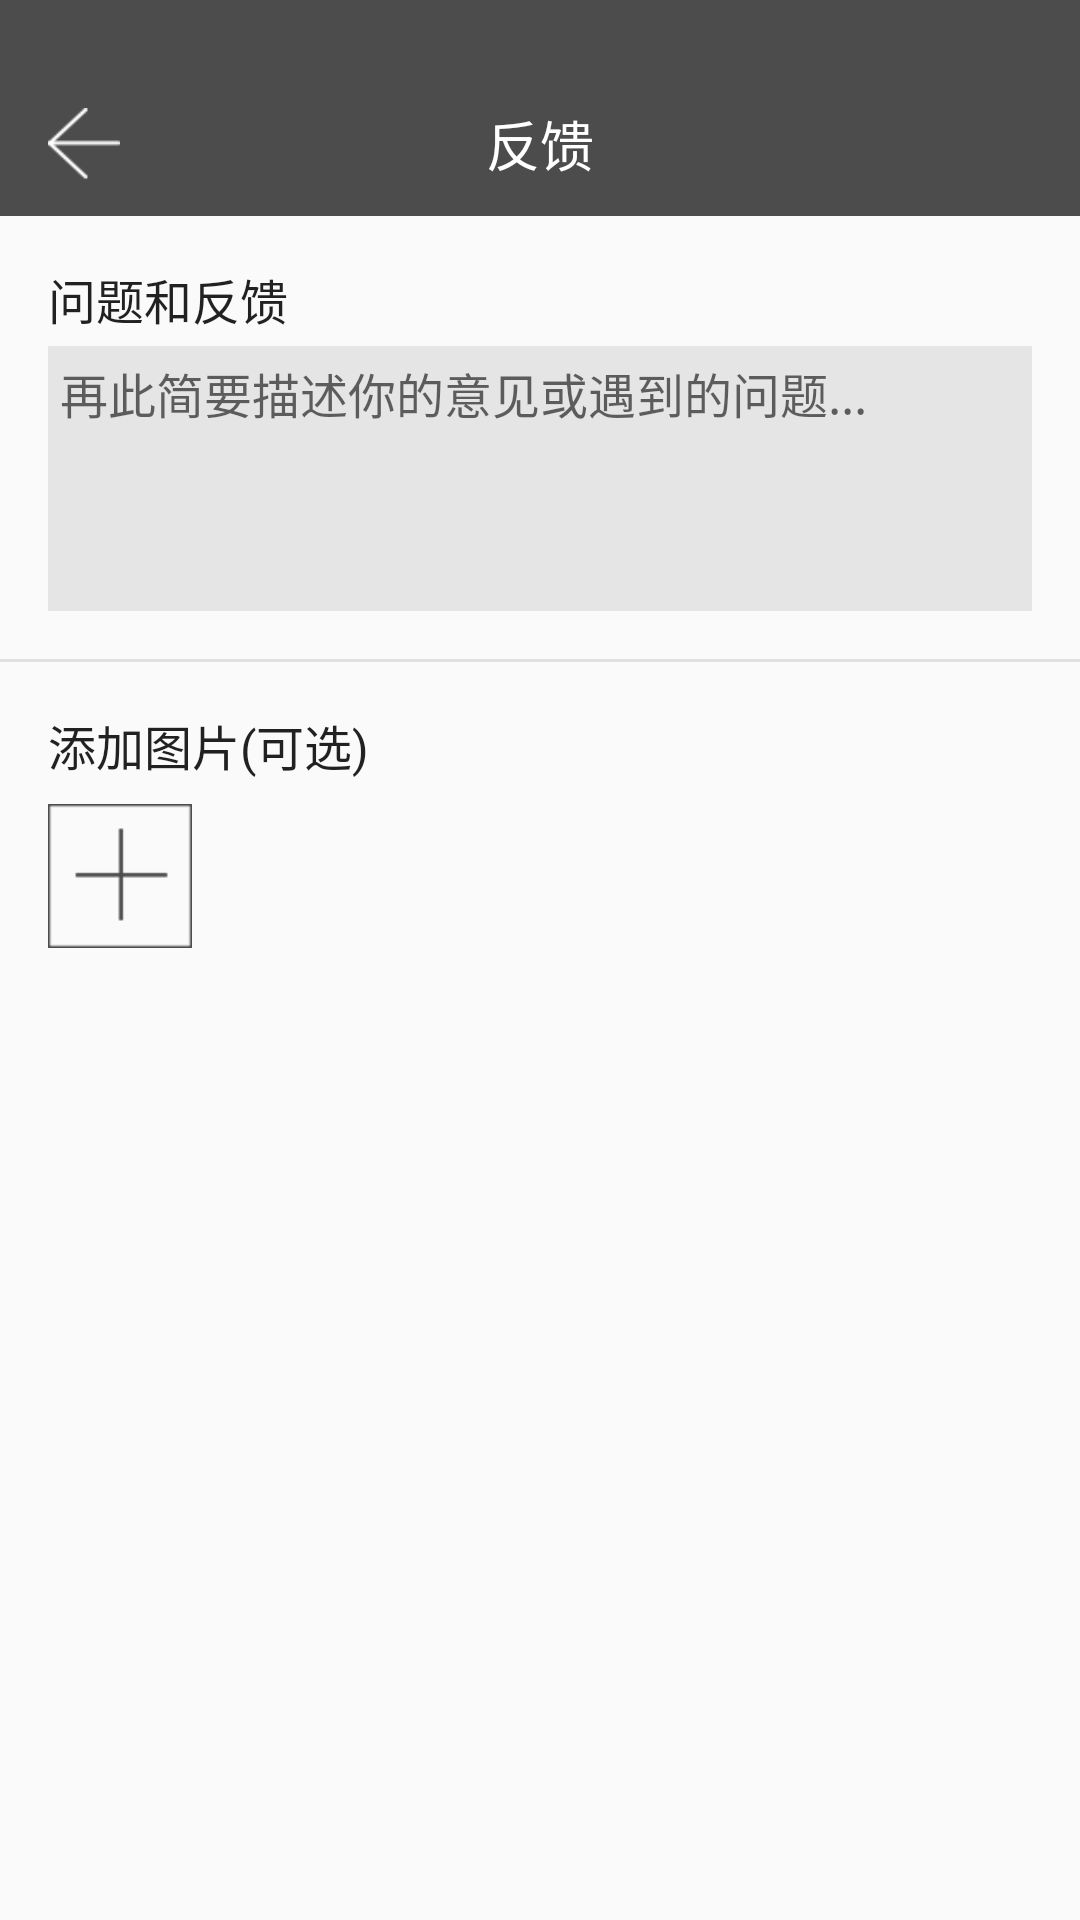

Android layout source for this screen:
<!-- AndroidManifest.xml: activity theme AppThemeWhite -->
<!-- res/layout/activity_feedback.xml -->
<?xml version="1.0" encoding="utf-8"?>
<LinearLayout xmlns:android="http://schemas.android.com/apk/res/android"
    xmlns:tools="http://schemas.android.com/tools"
    android:layout_width="match_parent"
    android:layout_height="match_parent"
    android:orientation="vertical"
    tools:context="me.yluo.puretime.FeedbackActivity">

    <FrameLayout
        android:id="@+id/toolbar"
        android:layout_width="match_parent"
        android:layout_height="wrap_content"
        android:background="@color/colorPrimary"
        android:paddingTop="24dp">

        <ImageView
            android:id="@+id/btn_back"
            style="@style/Icon"
            android:src="@drawable/btn_back" />

        <TextView
            style="@style/ToolbarTitle"
            android:text="反馈"
            android:textColor="?android:textColorPrimaryInverse" />

        <ImageView
            android:id="@+id/btn_ok"
            style="@style/Icon"
            android:layout_gravity="end"
            android:src="@drawable/ic_check_24dp" />
    </FrameLayout>

    <TextView
        android:layout_width="wrap_content"
        android:layout_height="wrap_content"
        android:layout_marginEnd="16dp"
        android:layout_marginStart="16dp"
        android:layout_marginTop="16dp"
        android:text="问题和反馈"
        android:textColor="?android:textColorPrimary"
        android:textSize="16sp" />

    <EditText
        android:layout_width="match_parent"
        android:layout_height="wrap_content"
        android:layout_marginEnd="16dp"
        android:layout_marginStart="16dp"
        android:layout_marginTop="4dp"
        android:background="@drawable/ed_bg"
        android:gravity="top"
        android:hint="再此简要描述你的意见或遇到的问题..."
        android:inputType="text|textMultiLine"
        android:lines="4"
        android:maxLines="4"
        android:padding="4dp"
        android:textSize="16sp" />

    <View
        android:layout_width="match_parent"
        android:layout_height="1dp"
        android:layout_marginTop="16dp"
        android:background="@drawable/divider_full" />

    <TextView
        android:layout_width="wrap_content"
        android:layout_height="wrap_content"
        android:layout_marginEnd="16dp"
        android:layout_marginStart="16dp"
        android:layout_marginTop="16dp"
        android:text="添加图片(可选)"
        android:textColor="?android:textColorPrimary"
        android:textSize="16sp" />

    <ImageView
        android:layout_width="48dp"
        android:layout_height="48dp"
        android:layout_marginStart="16dp"
        android:layout_marginTop="8dp"
        android:background="?attr/selectableItemBackground"
        android:clickable="true"
        android:src="@drawable/add_image" />
</LinearLayout>
<!-- resources referenced by this layout -->
<resources>
  <color name="colorPrimary">#4c4c4c</color>
  <!-- drawable add_image: png bitmap (drawable-xxhdpi, 1376 bytes) -->
  <!-- drawable btn_back: png bitmap (drawable-xxhdpi, 1369 bytes) -->
  <!-- drawable divider_full: png bitmap (drawable-xxhdpi, 952 bytes) -->
  <!-- drawable ed_bg (drawable) -->
  <?xml version="1.0" encoding="utf-8"?>
  <selector xmlns:android="http://schemas.android.com/apk/res/android">
      <item android:state_focused="true"> 
          <shape>
              <solid android:color="#f1f1f1" />
          </shape>
      </item>
      <item>
          <shape>
              <solid android:color="#e5e5e5" />
          </shape>
      </item>
  </selector>
  <style name="Icon">
          <item name="android:layout_width">32dp</item>
          <item name="android:layout_height">32dp</item>
          <item name="android:layout_marginTop">8dp</item>
          <item name="android:layout_marginBottom">8dp</item>
          <item name="android:layout_marginStart">12dp</item>
          <item name="android:layout_marginEnd">12dp</item>
          <item name="android:background">?attr/selectableItemBackgroundBorderless</item>
          <item name="android:padding">4dp</item>
          <item name="android:clickable">true</item>
      </style>
  <style name="ToolbarTitle">
          <item name="android:layout_width">wrap_content</item>
          <item name="android:layout_height">wrap_content</item>
          <item name="android:textSize">18sp</item>
          <item name="android:textColor">?android:textColorPrimary</item>
          <item name="android:layout_gravity">center</item>
          <item name="android:padding">4dp</item>
          <item name="android:clickable">true</item>
      </style>
  <style name="AppThemeWhite" parent="Theme.AppCompat.Light.NoActionBar">
          <item name="colorPrimary">@color/colorPrimary</item>
          <item name="colorPrimaryDark">@color/colorPrimaryDark</item>
          <item name="colorAccent">@color/colorAccent</item>
          <item name="android:divider">@drawable/divider</item>
  
          <item name="android:windowTranslucentStatus">true</item>
      </style>
  <color name="colorPrimaryDark">#3c3c3c</color>
  <color name="colorAccent">#8f212e3f</color>
  <!-- drawable divider: png bitmap (drawable-xxhdpi, 1060 bytes) -->
</resources>
